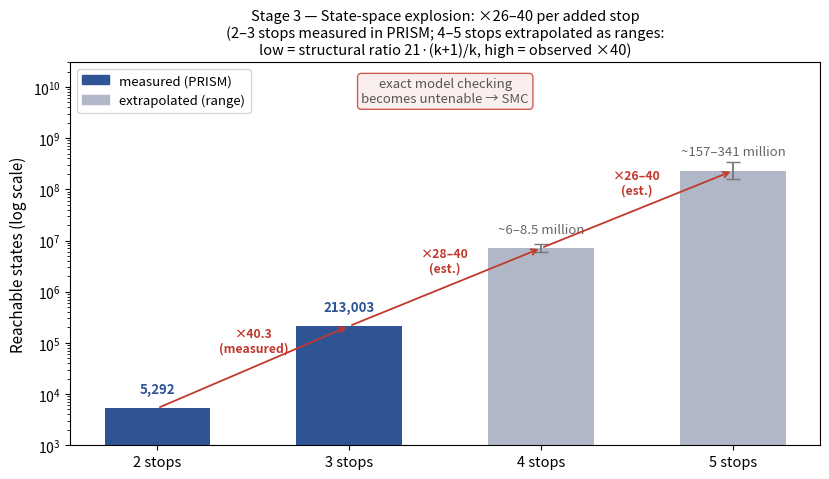

Write Python code to recreate this figure.
"""
Stage-3 scalability: state-space growth per added stop.
Data: PRISM reachable state counts (2-stop 5,292; 3-stop 213,003).

EXTRAPOLATION (#5, corrected): the old figure extrapolated a FLAT x40 per
stop, but the growth factor is not constant. Structurally the k-stop model
has (K+1)^k * k * (Cap+1) syntactic states, so the k -> k+1 factor is
    (K+1) * (k+1)/k  =  21 * (k+1)/k     (=31.5 for 2->3, 28 for 3->4, 26.25 for 4->5)
The MEASURED reachable-state factor for 2->3 was x40.3 (reachability pruning
differs between sizes), i.e. somewhat above the structural ratio. 4- and
5-stop are therefore shown as RANGES: [structural factor, observed x40].
Either way the conclusion stands: growth is exponential in the number of
stops and exact model checking becomes untenable -> SMC.
Produces scalability_growth.png
"""
import numpy as np
import matplotlib
matplotlib.use("Agg")
import matplotlib.pyplot as plt
from matplotlib.patches import Patch

K_PLUS_1 = 21          # station capacity K=20  ->  n_i in 0..20
measured = {2: 5292, 3: 213003}

def structural_factor(k):          # k stops -> k+1 stops
    return K_PLUS_1 * (k + 1) / k

# ranges for 4 and 5 stops: low = structural factor, high = observed x40
lo4 = measured[3] * structural_factor(3);  hi4 = measured[3] * 40
lo5 = lo4 * structural_factor(4);          hi5 = hi4 * 40

stops  = [2, 3, 4, 5]
values = [measured[2], measured[3], np.sqrt(lo4*hi4), np.sqrt(lo5*hi5)]  # bar = geo-mid of range
is_meas= [True, True, False, False]
labels = ["5,292", "213,003",
          f"~{lo4/1e6:.0f}\u2013{hi4/1e6:.1f} million",
          f"~{lo5/1e6:.0f}\u2013{hi5/1e6:.0f} million"]
factors= ["\u00d740.3\n(measured)", "\u00d728\u201340\n(est.)", "\u00d726\u201340\n(est.)"]

fig,ax=plt.subplots(figsize=(8.4,4.9))
xs=np.arange(len(stops))
colors=["#2E5496" if m else "#B0B7C6" for m in is_meas]
ax.bar(xs, values, width=0.55, color=colors)
# error bars for the extrapolated ranges
ax.errorbar([2,3], [values[2],values[3]],
            yerr=[[values[2]-lo4, values[3]-lo5],[hi4-values[2], hi5-values[3]]],
            fmt='none', ecolor="#777777", capsize=5, lw=1.3)
ax.set_yscale("log")
ax.set_xticks(xs); ax.set_xticklabels([f"{s} stops" for s in stops], fontsize=10.5)
ax.set_ylabel("Reachable states (log scale)", fontsize=11)
ax.set_title("Stage 3 — State-space explosion: \u00d726\u201340 per added stop\n"
             "(2\u20133 stops measured in PRISM; 4\u20135 stops extrapolated as ranges:\n"
             "low = structural ratio 21\u00b7(k+1)/k, high = observed \u00d740)", fontsize=10.5)

for xi,v,lab,m in zip(xs,values,labels,is_meas):
    ax.text(xi, v*2.0, lab, ha='center', fontsize=9.5,
            color="#2E5496" if m else "#666666",
            fontweight='bold' if m else 'normal')
for i,f in enumerate(factors):
    ax.annotate("", xy=(i+1, values[i+1]), xytext=(i, values[i]),
                arrowprops=dict(arrowstyle="->", color="#C0392B", lw=1.3))
    ax.text(i+0.5, np.sqrt(values[i]*values[i+1])*2.0, f,
            ha='center', fontsize=8.8, color="#C0392B", fontweight='bold')

ax.legend(handles=[Patch(color="#2E5496", label="measured (PRISM)"),
                   Patch(color="#B0B7C6", label="extrapolated (range)")],
          fontsize=9.5, loc="upper left")
ax.set_ylim(1e3, 3e10)
ax.text(1.5, 5e9, "exact model checking\nbecomes untenable \u2192 SMC",
        ha='center', fontsize=9.5, color="#555555",
        bbox=dict(boxstyle="round,pad=0.3", fc="#FBEAEA", ec="#C0392B", alpha=0.8))
fig.tight_layout()
fig.savefig("scalability_growth.png", dpi=150, bbox_inches="tight")
print("saved scalability_growth.png")
print(f"4-stop range: {lo4:,.0f} .. {hi4:,.0f};  5-stop range: {lo5:,.0f} .. {hi5:,.0f}")
